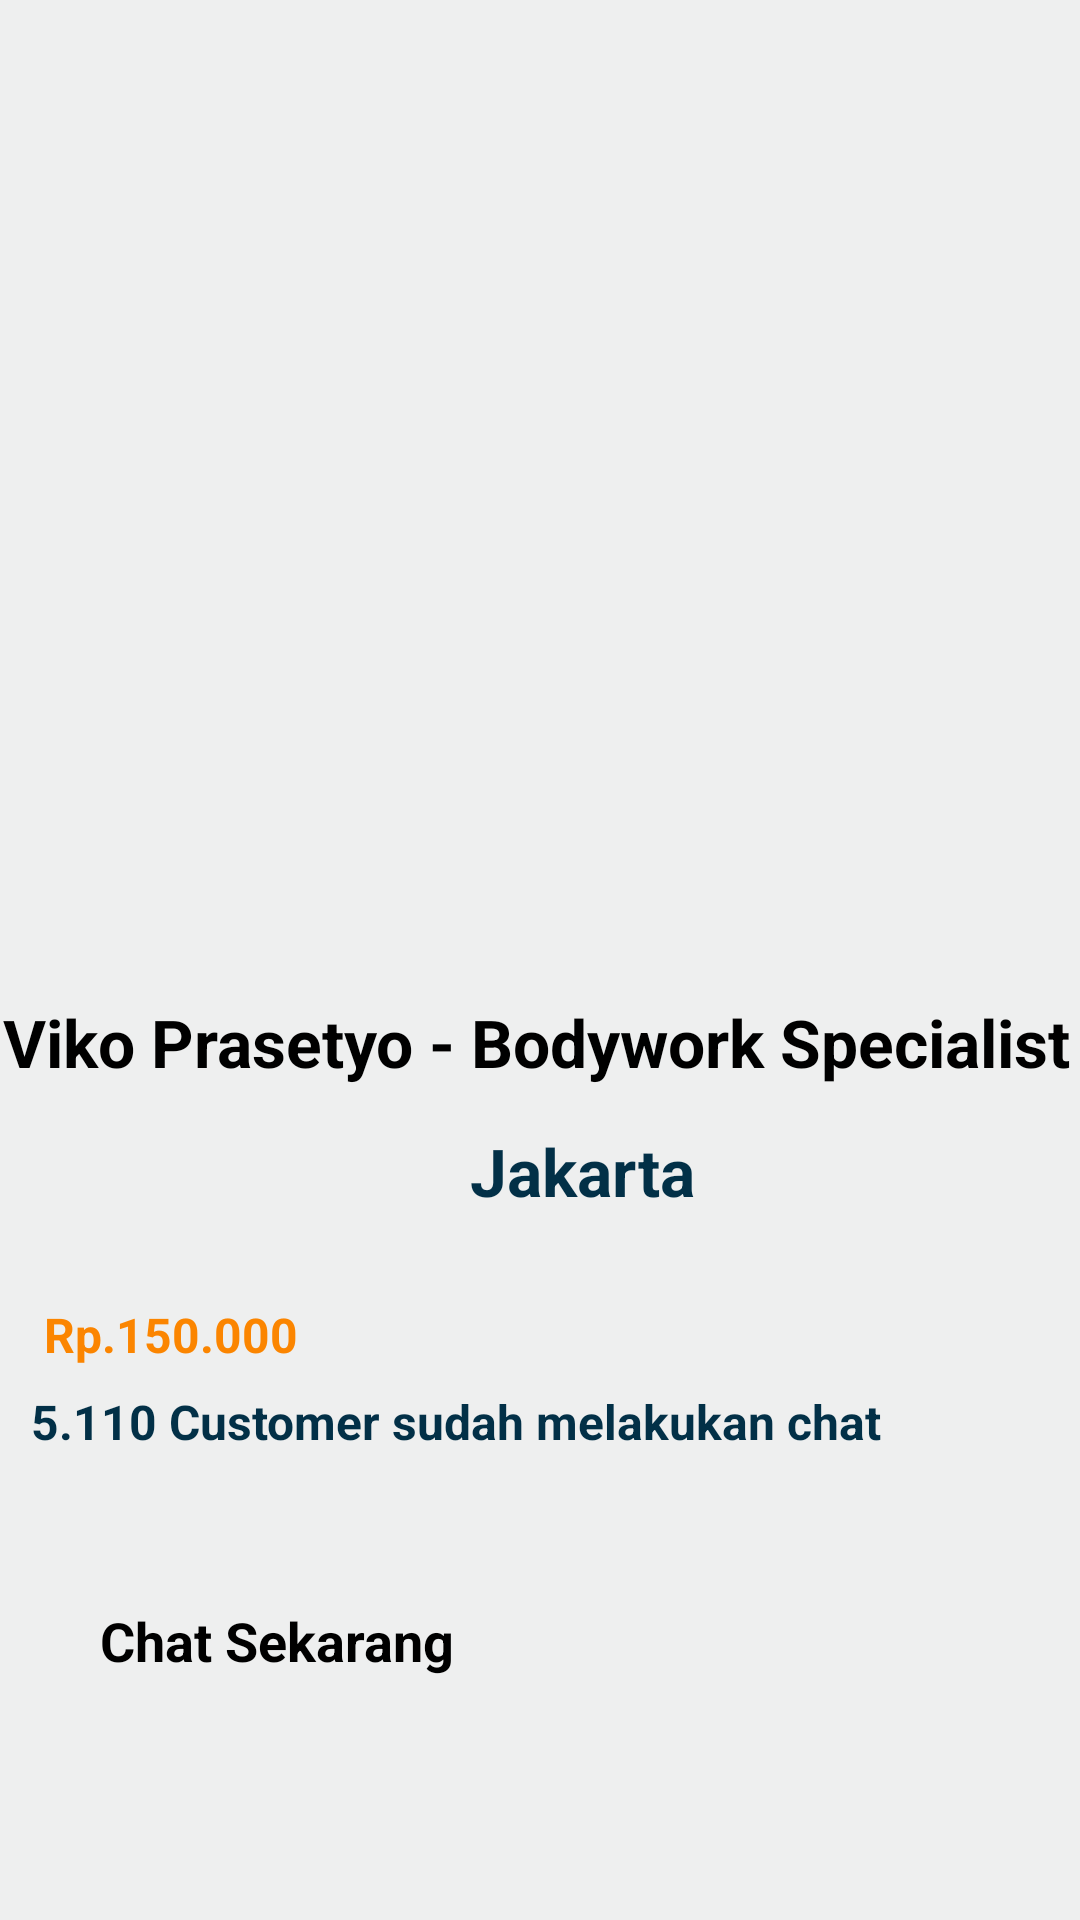

Here is an Android app screen rendered from its layout file. Give the layout XML and the strings, colors and styles it references.
<!-- AndroidManifest.xml: application theme Theme.Myontire -->
<!-- res/layout/activity_detailmechanic3.xml -->
<?xml version="1.0" encoding="utf-8"?>
<androidx.constraintlayout.widget.ConstraintLayout xmlns:android="http://schemas.android.com/apk/res/android"
    xmlns:app="http://schemas.android.com/apk/res-auto"
    xmlns:tools="http://schemas.android.com/tools"
    android:id="@+id/main"
    android:layout_width="match_parent"
    android:layout_height="match_parent"
    android:background="#eeefef"
    tools:context=".MainActivity">

    <Button
        android:id="@+id/chatv"
        android:layout_width="300dp"
        android:layout_height="60dp"
        android:backgroundTint="#fb8500"
        android:text="Chat Sekarang"
        android:textSize="18sp"
        android:textStyle="bold"
        app:layout_constraintBottom_toBottomOf="parent"
        app:layout_constraintEnd_toEndOf="parent"
        app:layout_constraintHorizontal_bias="0.554"
        app:layout_constraintStart_toStartOf="parent"
        app:layout_constraintTop_toTopOf="parent"
        app:layout_constraintVertical_bias="0.922" />

    <ImageView
        android:id="@+id/kotakv"
        android:layout_width="490dp"
        android:layout_height="350dp"
        app:layout_constraintBottom_toBottomOf="parent"
        app:layout_constraintEnd_toEndOf="parent"
        app:layout_constraintStart_toStartOf="parent"
        app:layout_constraintTop_toTopOf="parent"
        app:layout_constraintVertical_bias="0.777"
        app:srcCompat="@drawable/navbarmontir__1_" />

    <TextView
        android:id="@+id/Jakarta"
        android:layout_width="wrap_content"
        android:layout_height="wrap_content"
        android:text="Jakarta"
        android:textColor="#023047"
        android:textSize="22sp"
        android:textStyle="bold"
        app:layout_constraintBottom_toBottomOf="parent"
        app:layout_constraintEnd_toEndOf="parent"
        app:layout_constraintHorizontal_bias="0.55"
        app:layout_constraintStart_toStartOf="parent"
        app:layout_constraintTop_toTopOf="parent"
        app:layout_constraintVertical_bias="0.615" />

    <TextView
        android:id="@+id/customerv"
        android:layout_width="wrap_content"
        android:layout_height="wrap_content"
        android:text="5.110 Customer sudah melakukan chat"
        android:textColor="#023047"
        android:textSize="16sp"
        android:textStyle="bold"
        app:layout_constraintBottom_toBottomOf="parent"
        app:layout_constraintEnd_toEndOf="parent"
        app:layout_constraintHorizontal_bias="0.137"
        app:layout_constraintStart_toStartOf="parent"
        app:layout_constraintTop_toTopOf="parent"
        app:layout_constraintVertical_bias="0.749" />

    <TextView
        android:id="@+id/hargav"
        android:layout_width="wrap_content"
        android:layout_height="wrap_content"
        android:text="Rp.150.000"
        android:textColor="#fb8500"
        android:textSize="16sp"
        android:textStyle="bold"
        app:layout_constraintBottom_toBottomOf="parent"
        app:layout_constraintEnd_toEndOf="parent"
        app:layout_constraintHorizontal_bias="0.053"
        app:layout_constraintStart_toStartOf="parent"
        app:layout_constraintTop_toTopOf="parent"
        app:layout_constraintVertical_bias="0.702" />

    <TextView
        android:id="@+id/namav"
        android:layout_width="wrap_content"
        android:layout_height="wrap_content"
        android:text="Viko Prasetyo - Bodywork Specialist"
        android:textColor="#000"
        android:textSize="22sp"
        android:textStyle="bold"
        app:layout_constraintBottom_toBottomOf="parent"
        app:layout_constraintEnd_toEndOf="parent"
        app:layout_constraintHorizontal_bias="0.239"
        app:layout_constraintStart_toStartOf="parent"
        app:layout_constraintTop_toTopOf="parent"
        app:layout_constraintVertical_bias="0.545" />

    <ImageView
        android:id="@+id/navbarv"
        android:layout_width="557dp"
        android:layout_height="93dp"
        android:layout_marginBottom="523dp"
        app:layout_constraintBottom_toBottomOf="parent"
        app:layout_constraintEnd_toEndOf="parent"
        app:layout_constraintHorizontal_bias="0.6"
        app:layout_constraintStart_toStartOf="parent"
        app:layout_constraintTop_toTopOf="parent"
        app:layout_constraintVertical_bias="0.0"
        app:srcCompat="@drawable/montirokejos" />

    <ImageView
        android:id="@+id/logov"
        android:layout_width="78dp"
        android:layout_height="40dp"
        android:layout_marginStart="16dp"
        android:layout_marginTop="20dp"
        android:layout_marginEnd="225dp"
        app:layout_constraintEnd_toEndOf="parent"
        app:layout_constraintHorizontal_bias="0.593"
        app:layout_constraintStart_toStartOf="parent"
        app:layout_constraintTop_toTopOf="parent"
        app:srcCompat="@drawable/logotext" />

    <ImageView
        android:id="@+id/backv"
        android:layout_width="30dp"
        android:layout_height="30dp"
        android:layout_marginStart="16dp"
        android:layout_marginTop="28dp"
        app:layout_constraintStart_toStartOf="parent"
        app:layout_constraintTop_toTopOf="parent"
        app:srcCompat="@android:drawable/ic_menu_revert" />

    <ImageView
        android:id="@+id/bulatv"
        android:layout_width="187dp"
        android:layout_height="110dp"
        android:layout_marginTop="387dp"
        android:layout_marginEnd="206dp"
        android:layout_marginBottom="222dp"
        app:layout_constraintBottom_toBottomOf="parent"
        app:layout_constraintEnd_toEndOf="parent"
        app:layout_constraintHorizontal_bias="0.0"
        app:layout_constraintStart_toStartOf="parent"
        app:layout_constraintTop_toTopOf="parent"
        app:srcCompat="@drawable/bulatanmontir" />

    <ImageView
        android:id="@+id/suitcasev"
        android:layout_width="38dp"
        android:layout_height="33dp"
        android:layout_marginStart="29dp"
        android:layout_marginTop="428dp"
        android:layout_marginEnd="338dp"
        android:layout_marginBottom="264dp"
        app:layout_constraintBottom_toBottomOf="parent"
        app:layout_constraintEnd_toEndOf="parent"
        app:layout_constraintHorizontal_bias="1.0"
        app:layout_constraintStart_toStartOf="parent"
        app:layout_constraintTop_toTopOf="parent"
        app:layout_constraintVertical_bias="0.0"
        app:srcCompat="@drawable/likesuitcasemontir" />

    <TextView
        android:id="@+id/tahunv"
        android:layout_width="76dp"
        android:layout_height="30dp"
        android:layout_marginStart="77dp"
        android:layout_marginTop="431dp"
        android:layout_marginEnd="252dp"
        android:layout_marginBottom="264dp"
        android:text="8+ Tahun"
        android:textColor="#eeee"
        android:textSize="18sp"
        android:textStyle="bold"
        app:layout_constraintBottom_toBottomOf="parent"
        app:layout_constraintEnd_toEndOf="parent"
        app:layout_constraintStart_toStartOf="parent"
        app:layout_constraintTop_toTopOf="parent" />

    <ImageView
        android:id="@+id/fotov"
        android:layout_width="270dp"
        android:layout_height="285dp"
        android:layout_marginStart="16dp"
        android:layout_marginTop="84dp"
        android:layout_marginEnd="8dp"
        android:layout_marginBottom="412dp"
        app:layout_constraintBottom_toBottomOf="parent"
        app:layout_constraintEnd_toEndOf="parent"
        app:layout_constraintHorizontal_bias="0.463"
        app:layout_constraintStart_toStartOf="parent"
        app:layout_constraintTop_toTopOf="parent"
        app:layout_constraintVertical_bias="0.0"
        app:srcCompat="@drawable/montir4" />

</androidx.constraintlayout.widget.ConstraintLayout>
<!-- resources referenced by this layout -->
<resources>
  <!-- drawable bulatanmontir: png bitmap (drawable, 22538 bytes) -->
  <!-- drawable likesuitcasemontir: png bitmap (drawable, 23884 bytes) -->
  <!-- drawable logotext: png bitmap (drawable, 16249 bytes) -->
  <!-- drawable montir4: png bitmap (drawable, 173808 bytes) -->
  <!-- drawable montirokejos: png bitmap (drawable, 535527 bytes) -->
  <!-- drawable navbarmontir__1_: png bitmap (drawable, 15956 bytes) -->
</resources>
